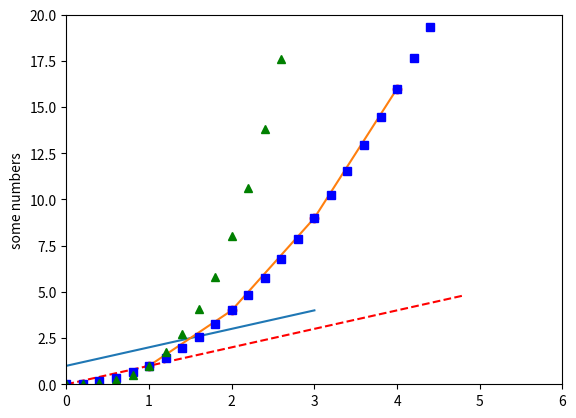

This chart was generated by the following Python code:
# -*- coding: utf-8 -*-
"""
Created on Wed Mar 29 10:08:13 2023

@author: marku
"""

import numpy as np
import matplotlib.pyplot as plt
#set y, x default
plt.plot([1, 2, 3, 4])
plt.ylabel('some numbers')
plt.show()

#set x, y
plt.plot([1, 2, 3, 4], [1, 4, 9, 16]);
plt.show()

#ro->設定點為紅色圈
plt.plot([1, 2, 3, 4], [1, 4, 9, 16], 'ro');
#設定yLabel scale
plt.axis([0, 6, 0, 20])
plt.show()

t = np.arange(0., 5., 0.2)
#r--紅色虛線 bs->blue square g^->green triangle
plt.plot(t, t, 'r--', t, t**2, 'bs', t, t**3, 'g^')
plt.show()